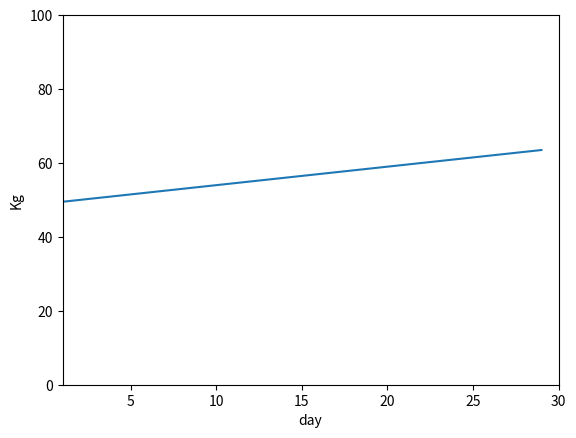

Reproduce this figure in Python.
#!/usr/bin/env python    # -*- coding: utf-8 -*

from matplotlib import pyplot as plt
import numpy as np

x = np.arange(0, 30)
y = 0.5*x + 49

plt.plot(y)
plt.xlabel('day')
plt.ylabel('Kg')
plt.ylim(0, 100)
plt.xlim(1, 30)
plt.show()
